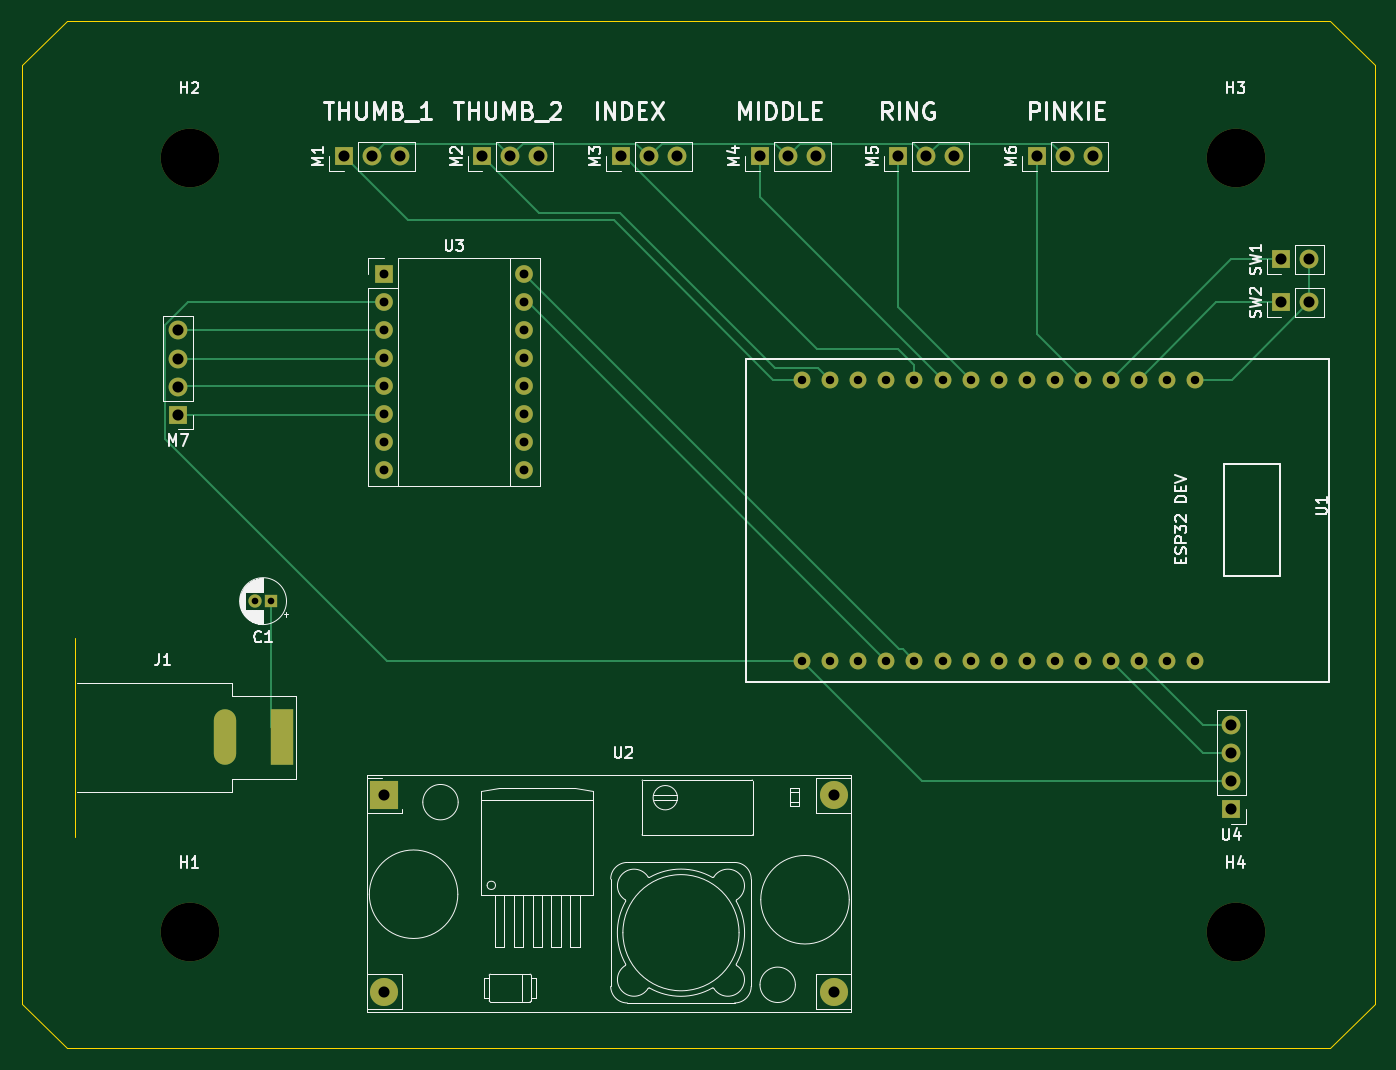
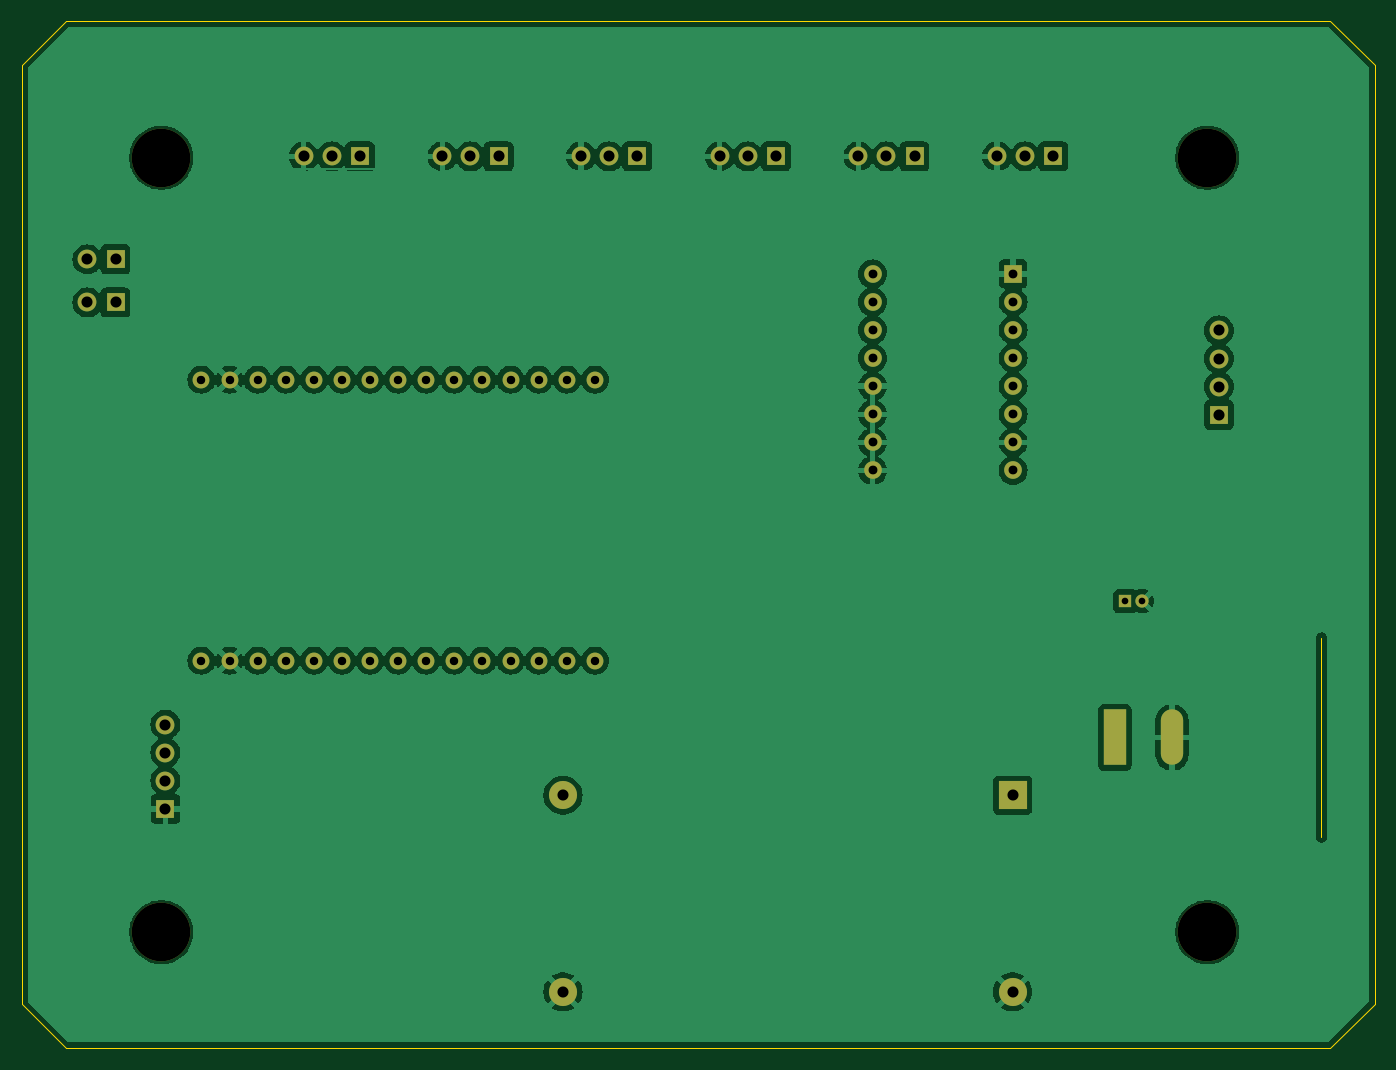
Circuit board: 11 layer files. Board 122.3 x 92.8 mm.
- bottom_copper: NathanHuang_Sp25_1-B_Cu.gbr (138969 bytes)
- bottom_mask: NathanHuang_Sp25_1-B_Mask.gbr (3474 bytes)
- paste: NathanHuang_Sp25_1-B_Paste.gbr (461 bytes)
- bottom_silk: NathanHuang_Sp25_1-B_Silkscreen.gbr (462 bytes)
- outline: NathanHuang_Sp25_1-Edge_Cuts.gbr (1015 bytes)
- top_copper: NathanHuang_Sp25_1-F_Cu.gbr (10345 bytes)
- top_mask: NathanHuang_Sp25_1-F_Mask.gbr (3474 bytes)
- paste: NathanHuang_Sp25_1-F_Paste.gbr (461 bytes)
- top_silk: NathanHuang_Sp25_1-F_Silkscreen.gbr (45814 bytes)
- drill: NathanHuang_Sp25_1-NPTH.drl (394 bytes)
- drill: NathanHuang_Sp25_1-PTH.drl (1978 bytes)

=== bottom_copper: NathanHuang_Sp25_1-B_Cu.gbr (138969 bytes, source omitted) ===
=== bottom_mask: NathanHuang_Sp25_1-B_Mask.gbr ===
%TF.GenerationSoftware,KiCad,Pcbnew,8.0.9*%
%TF.CreationDate,2025-04-13T06:29:53-04:00*%
%TF.ProjectId,NathanHuang_Sp25_1,4e617468-616e-4487-9561-6e675f537032,rev?*%
%TF.SameCoordinates,Original*%
%TF.FileFunction,Soldermask,Bot*%
%TF.FilePolarity,Negative*%
%FSLAX46Y46*%
G04 Gerber Fmt 4.6, Leading zero omitted, Abs format (unit mm)*
G04 Created by KiCad (PCBNEW 8.0.9) date 2025-04-13 06:29:53*
%MOMM*%
%LPD*%
G01*
G04 APERTURE LIST*
%ADD10R,1.700000X1.700000*%
%ADD11O,1.700000X1.700000*%
%ADD12C,5.300000*%
%ADD13R,1.600000X1.600000*%
%ADD14O,1.600000X1.600000*%
%ADD15C,1.524000*%
%ADD16R,1.200000X1.200000*%
%ADD17C,1.200000*%
%ADD18R,2.020000X5.020000*%
%ADD19O,2.020000X5.020000*%
%ADD20R,2.540000X2.540000*%
%ADD21C,2.540000*%
G04 APERTURE END LIST*
D10*
%TO.C,M2*%
X111134000Y-67025000D03*
D11*
X113674000Y-67025000D03*
X116214000Y-67025000D03*
%TD*%
D12*
%TO.C,H4*%
X179220000Y-137150000D03*
%TD*%
D13*
%TO.C,U3*%
X102230000Y-77635000D03*
D14*
X102230000Y-80175000D03*
X102230000Y-82715000D03*
X102230000Y-85255000D03*
X102230000Y-87795000D03*
X102230000Y-90335000D03*
X102230000Y-92875000D03*
X102230000Y-95415000D03*
X114930000Y-95415000D03*
X114930000Y-92875000D03*
X114930000Y-90335000D03*
X114930000Y-87795000D03*
X114930000Y-85255000D03*
X114930000Y-82715000D03*
X114930000Y-80175000D03*
X114930000Y-77635000D03*
%TD*%
D12*
%TO.C,H3*%
X179220000Y-67150000D03*
%TD*%
D15*
%TO.C,U1*%
X140035000Y-112600000D03*
X142575000Y-112600000D03*
X145115000Y-112600000D03*
X147655000Y-112600000D03*
X150195000Y-112600000D03*
X152735000Y-112600000D03*
X155275000Y-112600000D03*
X157815000Y-112600000D03*
X160355000Y-112600000D03*
X162895000Y-112600000D03*
X165435000Y-112600000D03*
X167975000Y-112600000D03*
X170515000Y-112600000D03*
X173055000Y-112600000D03*
X175595000Y-112600000D03*
X140035000Y-87200000D03*
X142575000Y-87200000D03*
X145115000Y-87200000D03*
X147655000Y-87200000D03*
X150195000Y-87200000D03*
X152735000Y-87200000D03*
X155275000Y-87200000D03*
X157815000Y-87200000D03*
X160355000Y-87200000D03*
X162895000Y-87200000D03*
X165435000Y-87200000D03*
X167975000Y-87200000D03*
X170515000Y-87200000D03*
X173055000Y-87200000D03*
X175595000Y-87200000D03*
%TD*%
D10*
%TO.C,SW1*%
X183360000Y-76325000D03*
D11*
X185900000Y-76325000D03*
%TD*%
D10*
%TO.C,U4*%
X178845000Y-126000000D03*
D11*
X178845000Y-123460000D03*
X178845000Y-120920000D03*
X178845000Y-118380000D03*
%TD*%
D10*
%TO.C,M1*%
X98600000Y-67025000D03*
D11*
X101140000Y-67025000D03*
X103680000Y-67025000D03*
%TD*%
D16*
%TO.C,C1*%
X92067600Y-107225000D03*
D17*
X90567600Y-107225000D03*
%TD*%
D10*
%TO.C,SW2*%
X183360000Y-80225000D03*
D11*
X185900000Y-80225000D03*
%TD*%
D18*
%TO.C,J1*%
X93030000Y-119550000D03*
D19*
X87850000Y-119550000D03*
%TD*%
D20*
%TO.C,U2*%
X102275000Y-124760000D03*
D21*
X102275000Y-142540000D03*
X142915000Y-142540000D03*
X142915000Y-124760000D03*
%TD*%
D12*
%TO.C,H1*%
X84670000Y-137150000D03*
%TD*%
D10*
%TO.C,M5*%
X148736000Y-67025000D03*
D11*
X151276000Y-67025000D03*
X153816000Y-67025000D03*
%TD*%
D10*
%TO.C,M6*%
X161270000Y-67025000D03*
D11*
X163810000Y-67025000D03*
X166350000Y-67025000D03*
%TD*%
D10*
%TO.C,M3*%
X123668000Y-67025000D03*
D11*
X126208000Y-67025000D03*
X128748000Y-67025000D03*
%TD*%
D10*
%TO.C,M4*%
X136202000Y-67025000D03*
D11*
X138742000Y-67025000D03*
X141282000Y-67025000D03*
%TD*%
D10*
%TO.C,M7*%
X83620000Y-90375000D03*
D11*
X83620000Y-87835000D03*
X83620000Y-85295000D03*
X83620000Y-82755000D03*
%TD*%
D12*
%TO.C,H2*%
X84670000Y-67150000D03*
%TD*%
M02*

=== paste: NathanHuang_Sp25_1-B_Paste.gbr ===
%TF.GenerationSoftware,KiCad,Pcbnew,8.0.9*%
%TF.CreationDate,2025-04-13T06:29:52-04:00*%
%TF.ProjectId,NathanHuang_Sp25_1,4e617468-616e-4487-9561-6e675f537032,rev?*%
%TF.SameCoordinates,Original*%
%TF.FileFunction,Paste,Bot*%
%TF.FilePolarity,Positive*%
%FSLAX46Y46*%
G04 Gerber Fmt 4.6, Leading zero omitted, Abs format (unit mm)*
G04 Created by KiCad (PCBNEW 8.0.9) date 2025-04-13 06:29:52*
%MOMM*%
%LPD*%
G01*
G04 APERTURE LIST*
G04 APERTURE END LIST*
M02*

=== bottom_silk: NathanHuang_Sp25_1-B_Silkscreen.gbr ===
%TF.GenerationSoftware,KiCad,Pcbnew,8.0.9*%
%TF.CreationDate,2025-04-13T06:29:53-04:00*%
%TF.ProjectId,NathanHuang_Sp25_1,4e617468-616e-4487-9561-6e675f537032,rev?*%
%TF.SameCoordinates,Original*%
%TF.FileFunction,Legend,Bot*%
%TF.FilePolarity,Positive*%
%FSLAX46Y46*%
G04 Gerber Fmt 4.6, Leading zero omitted, Abs format (unit mm)*
G04 Created by KiCad (PCBNEW 8.0.9) date 2025-04-13 06:29:53*
%MOMM*%
%LPD*%
G01*
G04 APERTURE LIST*
G04 APERTURE END LIST*
M02*

=== outline: NathanHuang_Sp25_1-Edge_Cuts.gbr ===
%TF.GenerationSoftware,KiCad,Pcbnew,8.0.9*%
%TF.CreationDate,2025-04-13T06:29:53-04:00*%
%TF.ProjectId,NathanHuang_Sp25_1,4e617468-616e-4487-9561-6e675f537032,rev?*%
%TF.SameCoordinates,Original*%
%TF.FileFunction,Profile,NP*%
%FSLAX46Y46*%
G04 Gerber Fmt 4.6, Leading zero omitted, Abs format (unit mm)*
G04 Created by KiCad (PCBNEW 8.0.9) date 2025-04-13 06:29:53*
%MOMM*%
%LPD*%
G01*
G04 APERTURE LIST*
%TA.AperFunction,Profile*%
%ADD10C,0.050000*%
%TD*%
%TA.AperFunction,Profile*%
%ADD11C,0.120000*%
%TD*%
G04 APERTURE END LIST*
D10*
X73550000Y-147600000D02*
X69550000Y-143600000D01*
X191800000Y-143600000D02*
X191800000Y-58800000D01*
X191800000Y-143600000D02*
X187800000Y-147600000D01*
X187800000Y-54800000D02*
X73550000Y-54800000D01*
X69550000Y-58800000D02*
X73550000Y-54800000D01*
X191800000Y-58800000D02*
X187800000Y-54800000D01*
X69550000Y-143600000D02*
X69550000Y-58800000D01*
X187800000Y-147600000D02*
X73550000Y-147600000D01*
D11*
%TO.C,J1*%
X74360000Y-110550000D02*
X74360000Y-128550000D01*
%TD*%
M02*

=== top_copper: NathanHuang_Sp25_1-F_Cu.gbr (10345 bytes, source omitted) ===
=== top_mask: NathanHuang_Sp25_1-F_Mask.gbr ===
%TF.GenerationSoftware,KiCad,Pcbnew,8.0.9*%
%TF.CreationDate,2025-04-13T06:29:53-04:00*%
%TF.ProjectId,NathanHuang_Sp25_1,4e617468-616e-4487-9561-6e675f537032,rev?*%
%TF.SameCoordinates,Original*%
%TF.FileFunction,Soldermask,Top*%
%TF.FilePolarity,Negative*%
%FSLAX46Y46*%
G04 Gerber Fmt 4.6, Leading zero omitted, Abs format (unit mm)*
G04 Created by KiCad (PCBNEW 8.0.9) date 2025-04-13 06:29:53*
%MOMM*%
%LPD*%
G01*
G04 APERTURE LIST*
%ADD10R,1.700000X1.700000*%
%ADD11O,1.700000X1.700000*%
%ADD12C,5.300000*%
%ADD13R,1.600000X1.600000*%
%ADD14O,1.600000X1.600000*%
%ADD15C,1.524000*%
%ADD16R,1.200000X1.200000*%
%ADD17C,1.200000*%
%ADD18R,2.020000X5.020000*%
%ADD19O,2.020000X5.020000*%
%ADD20R,2.540000X2.540000*%
%ADD21C,2.540000*%
G04 APERTURE END LIST*
D10*
%TO.C,M2*%
X111134000Y-67025000D03*
D11*
X113674000Y-67025000D03*
X116214000Y-67025000D03*
%TD*%
D12*
%TO.C,H4*%
X179220000Y-137150000D03*
%TD*%
D13*
%TO.C,U3*%
X102230000Y-77635000D03*
D14*
X102230000Y-80175000D03*
X102230000Y-82715000D03*
X102230000Y-85255000D03*
X102230000Y-87795000D03*
X102230000Y-90335000D03*
X102230000Y-92875000D03*
X102230000Y-95415000D03*
X114930000Y-95415000D03*
X114930000Y-92875000D03*
X114930000Y-90335000D03*
X114930000Y-87795000D03*
X114930000Y-85255000D03*
X114930000Y-82715000D03*
X114930000Y-80175000D03*
X114930000Y-77635000D03*
%TD*%
D12*
%TO.C,H3*%
X179220000Y-67150000D03*
%TD*%
D15*
%TO.C,U1*%
X140035000Y-112600000D03*
X142575000Y-112600000D03*
X145115000Y-112600000D03*
X147655000Y-112600000D03*
X150195000Y-112600000D03*
X152735000Y-112600000D03*
X155275000Y-112600000D03*
X157815000Y-112600000D03*
X160355000Y-112600000D03*
X162895000Y-112600000D03*
X165435000Y-112600000D03*
X167975000Y-112600000D03*
X170515000Y-112600000D03*
X173055000Y-112600000D03*
X175595000Y-112600000D03*
X140035000Y-87200000D03*
X142575000Y-87200000D03*
X145115000Y-87200000D03*
X147655000Y-87200000D03*
X150195000Y-87200000D03*
X152735000Y-87200000D03*
X155275000Y-87200000D03*
X157815000Y-87200000D03*
X160355000Y-87200000D03*
X162895000Y-87200000D03*
X165435000Y-87200000D03*
X167975000Y-87200000D03*
X170515000Y-87200000D03*
X173055000Y-87200000D03*
X175595000Y-87200000D03*
%TD*%
D10*
%TO.C,SW1*%
X183360000Y-76325000D03*
D11*
X185900000Y-76325000D03*
%TD*%
D10*
%TO.C,U4*%
X178845000Y-126000000D03*
D11*
X178845000Y-123460000D03*
X178845000Y-120920000D03*
X178845000Y-118380000D03*
%TD*%
D10*
%TO.C,M1*%
X98600000Y-67025000D03*
D11*
X101140000Y-67025000D03*
X103680000Y-67025000D03*
%TD*%
D16*
%TO.C,C1*%
X92067600Y-107225000D03*
D17*
X90567600Y-107225000D03*
%TD*%
D10*
%TO.C,SW2*%
X183360000Y-80225000D03*
D11*
X185900000Y-80225000D03*
%TD*%
D18*
%TO.C,J1*%
X93030000Y-119550000D03*
D19*
X87850000Y-119550000D03*
%TD*%
D20*
%TO.C,U2*%
X102275000Y-124760000D03*
D21*
X102275000Y-142540000D03*
X142915000Y-142540000D03*
X142915000Y-124760000D03*
%TD*%
D12*
%TO.C,H1*%
X84670000Y-137150000D03*
%TD*%
D10*
%TO.C,M5*%
X148736000Y-67025000D03*
D11*
X151276000Y-67025000D03*
X153816000Y-67025000D03*
%TD*%
D10*
%TO.C,M6*%
X161270000Y-67025000D03*
D11*
X163810000Y-67025000D03*
X166350000Y-67025000D03*
%TD*%
D10*
%TO.C,M3*%
X123668000Y-67025000D03*
D11*
X126208000Y-67025000D03*
X128748000Y-67025000D03*
%TD*%
D10*
%TO.C,M4*%
X136202000Y-67025000D03*
D11*
X138742000Y-67025000D03*
X141282000Y-67025000D03*
%TD*%
D10*
%TO.C,M7*%
X83620000Y-90375000D03*
D11*
X83620000Y-87835000D03*
X83620000Y-85295000D03*
X83620000Y-82755000D03*
%TD*%
D12*
%TO.C,H2*%
X84670000Y-67150000D03*
%TD*%
M02*

=== paste: NathanHuang_Sp25_1-F_Paste.gbr ===
%TF.GenerationSoftware,KiCad,Pcbnew,8.0.9*%
%TF.CreationDate,2025-04-13T06:29:52-04:00*%
%TF.ProjectId,NathanHuang_Sp25_1,4e617468-616e-4487-9561-6e675f537032,rev?*%
%TF.SameCoordinates,Original*%
%TF.FileFunction,Paste,Top*%
%TF.FilePolarity,Positive*%
%FSLAX46Y46*%
G04 Gerber Fmt 4.6, Leading zero omitted, Abs format (unit mm)*
G04 Created by KiCad (PCBNEW 8.0.9) date 2025-04-13 06:29:52*
%MOMM*%
%LPD*%
G01*
G04 APERTURE LIST*
G04 APERTURE END LIST*
M02*

=== top_silk: NathanHuang_Sp25_1-F_Silkscreen.gbr (45814 bytes, source omitted) ===
=== drill: NathanHuang_Sp25_1-NPTH.drl ===
M48
; DRILL file {KiCad 8.0.9} date 2025-04-13T06:29:57-0400
; FORMAT={-:-/ absolute / inch / decimal}
; #@! TF.CreationDate,2025-04-13T06:29:57-04:00
; #@! TF.GenerationSoftware,Kicad,Pcbnew,8.0.9
; #@! TF.FileFunction,NonPlated,1,2,NPTH
FMAT,2
INCH
; #@! TA.AperFunction,NonPlated,NPTH,ComponentDrill
T1C0.2087
%
G90
G05
T1
X3.3335Y-2.6437
X3.3335Y-5.3996
X7.0559Y-2.6437
X7.0559Y-5.3996
M30

=== drill: NathanHuang_Sp25_1-PTH.drl ===
M48
; DRILL file {KiCad 8.0.9} date 2025-04-13T06:29:57-0400
; FORMAT={-:-/ absolute / inch / decimal}
; #@! TF.CreationDate,2025-04-13T06:29:57-04:00
; #@! TF.GenerationSoftware,Kicad,Pcbnew,8.0.9
; #@! TF.FileFunction,Plated,1,2,PTH
FMAT,2
INCH
; #@! TA.AperFunction,Plated,PTH,ComponentDrill
T1C0.0236
; #@! TA.AperFunction,Plated,PTH,ComponentDrill
T2C0.0300
; #@! TA.AperFunction,Plated,PTH,ComponentDrill
T3C0.0315
; #@! TA.AperFunction,Plated,PTH,ComponentDrill
T4C0.0394
; #@! TA.AperFunction,Plated,PTH,ComponentDrill
T5C0.0402
%
G90
G05
T1
X3.5657Y-4.2215
X3.6247Y-4.2215
T2
X5.5132Y-3.4331
X5.5132Y-4.4331
X5.6132Y-3.4331
X5.6132Y-4.4331
X5.7132Y-3.4331
X5.7132Y-4.4331
X5.8132Y-3.4331
X5.8132Y-4.4331
X5.9132Y-3.4331
X5.9132Y-4.4331
X6.0132Y-3.4331
X6.0132Y-4.4331
X6.1132Y-3.4331
X6.1132Y-4.4331
X6.2132Y-3.4331
X6.2132Y-4.4331
X6.3132Y-3.4331
X6.3132Y-4.4331
X6.4132Y-3.4331
X6.4132Y-4.4331
X6.5132Y-3.4331
X6.5132Y-4.4331
X6.6132Y-3.4331
X6.6132Y-4.4331
X6.7132Y-3.4331
X6.7132Y-4.4331
X6.8132Y-3.4331
X6.8132Y-4.4331
X6.9132Y-3.4331
X6.9132Y-4.4331
T3
X4.0248Y-3.0565
X4.0248Y-3.1565
X4.0248Y-3.2565
X4.0248Y-3.3565
X4.0248Y-3.4565
X4.0248Y-3.5565
X4.0248Y-3.6565
X4.0248Y-3.7565
X4.5248Y-3.0565
X4.5248Y-3.1565
X4.5248Y-3.2565
X4.5248Y-3.3565
X4.5248Y-3.4565
X4.5248Y-3.5565
X4.5248Y-3.6565
X4.5248Y-3.7565
T4
X3.2921Y-3.2581
X3.2921Y-3.3581
X3.2921Y-3.4581
X3.2921Y-3.5581
X3.8819Y-2.6388
X3.9819Y-2.6388
X4.0266Y-4.9118
X4.0266Y-5.6118
X4.0819Y-2.6388
X4.3754Y-2.6388
X4.4754Y-2.6388
X4.5754Y-2.6388
X4.8688Y-2.6388
X4.9688Y-2.6388
X5.0688Y-2.6388
X5.3623Y-2.6388
X5.4623Y-2.6388
X5.5623Y-2.6388
X5.6266Y-4.9118
X5.6266Y-5.6118
X5.8557Y-2.6388
X5.9557Y-2.6388
X6.0557Y-2.6388
X6.3492Y-2.6388
X6.4492Y-2.6388
X6.5492Y-2.6388
X7.0411Y-4.6606
X7.0411Y-4.7606
X7.0411Y-4.8606
X7.0411Y-4.9606
X7.2189Y-3.0049
X7.2189Y-3.1585
X7.3189Y-3.0049
X7.3189Y-3.1585
T5
G00X3.4587Y-4.6476
M15
G01X3.4587Y-4.7657
M16
G05
G00X3.6626Y-4.6476
M15
G01X3.6626Y-4.7657
M16
G05
M30
